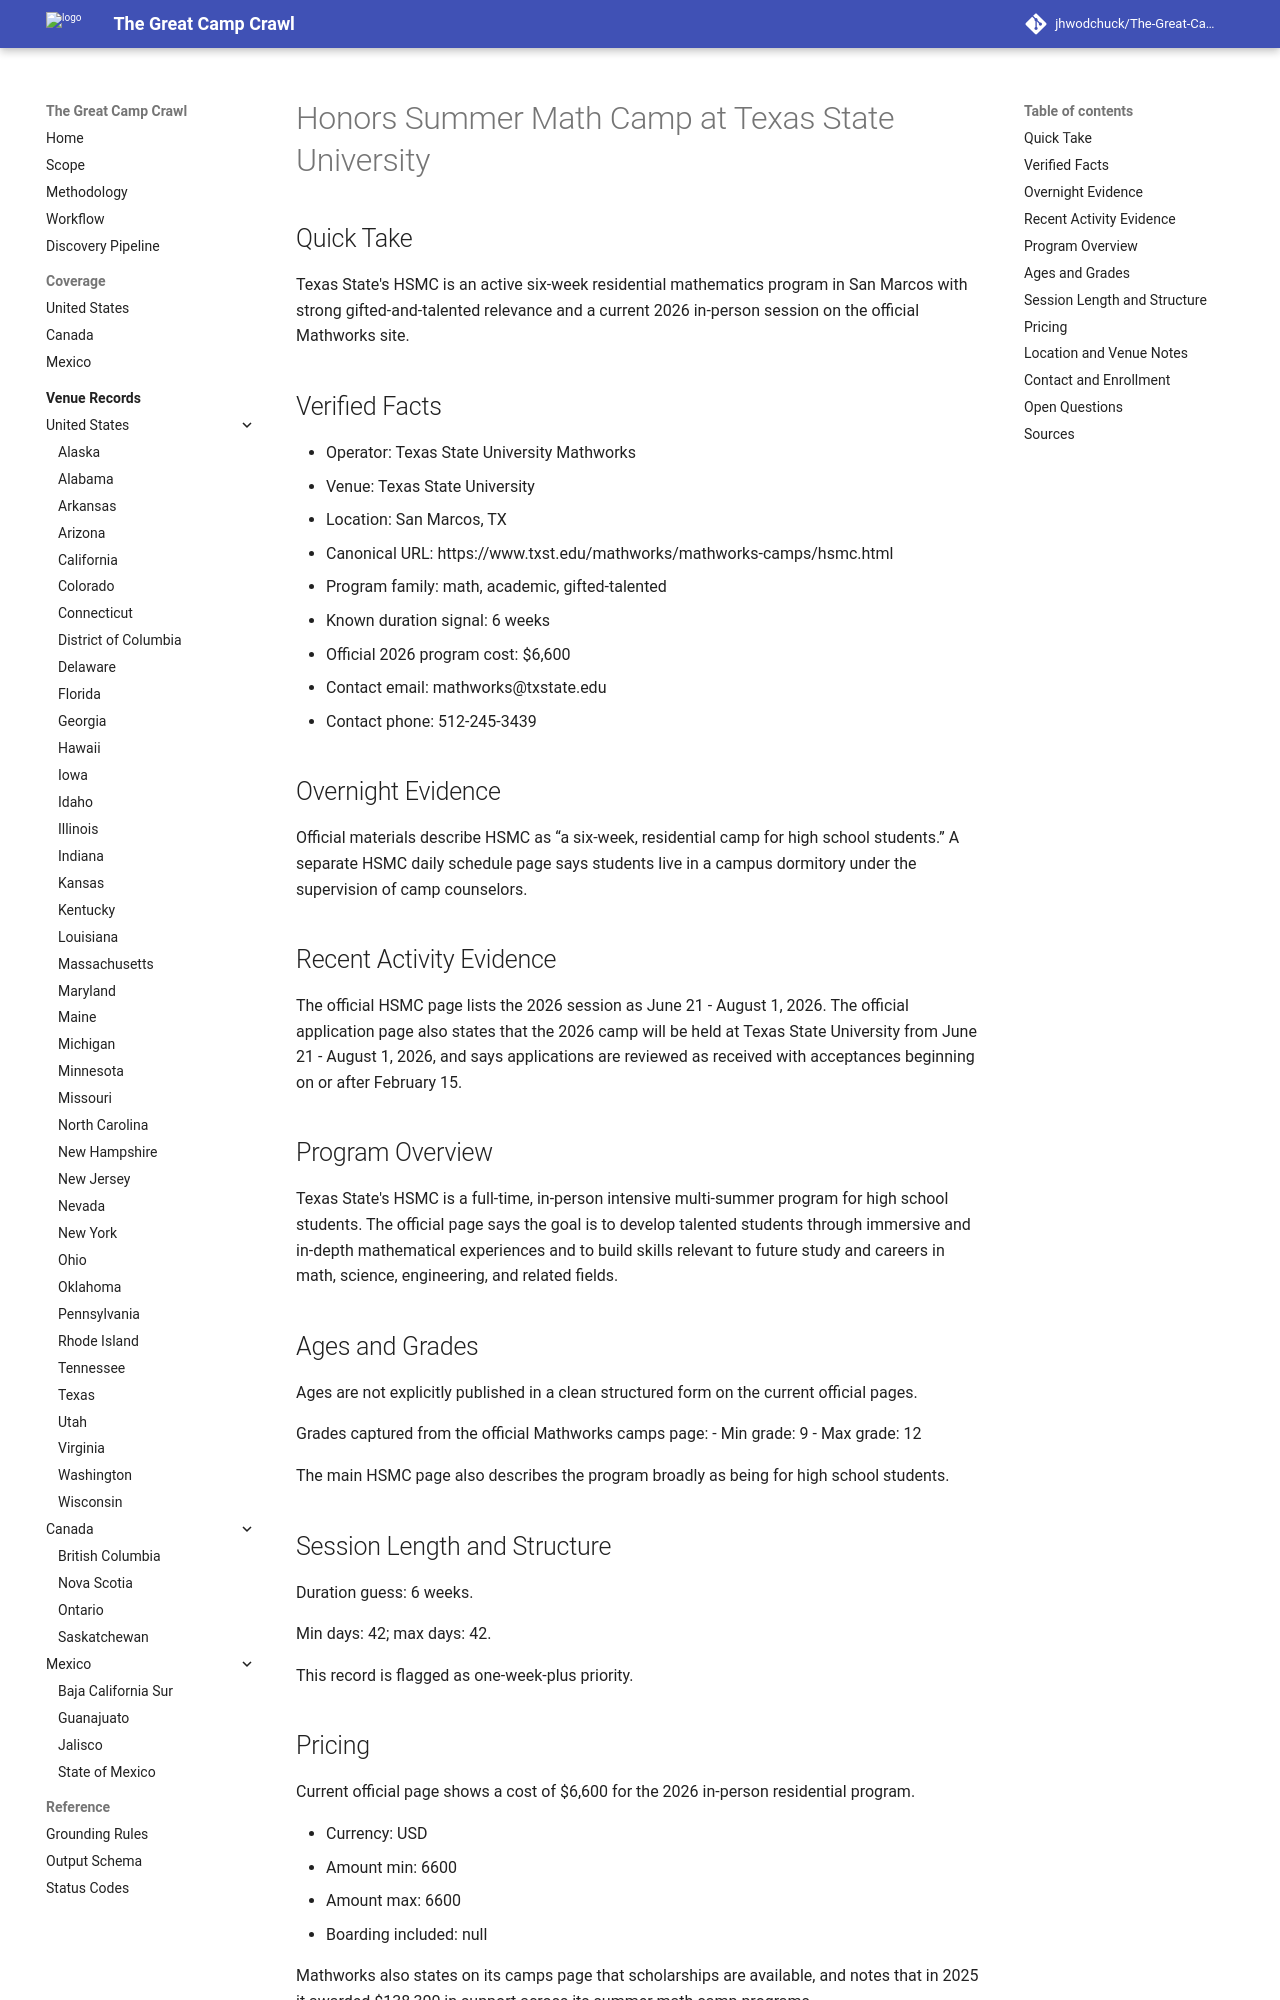

repository: jhwodchuck/The-Great-Camp-Crawl · page: camps/us/tx/honors-summer-math-camp--us-tx-san-marcos-texas-state-university--txstate-hsmc-san-marcos-tx/index.html · generator: mkdocs

---
record_id: txstate-hsmc-san-marcos-tx
camp_id: honors-summer-math-camp
venue_id: us-tx-san-marcos-texas-state-university
name: Honors Summer Math Camp
display_name: Honors Summer Math Camp at Texas State University
country: US
country_name: United States
region: TX
region_name: Texas
city: San Marcos
venue_name: Texas State University
program_family:
- math
- academic
- gifted-talented
camp_types:
- residential-academic
- residential
priority_flags:
  college_precollege: false
  one_week_plus: true
languages_found:
- en
source_language_primary: en
activity_status: active
activity_evidence_window_months: 24
duration:
  min_days: 42
  max_days: 42
pricing:
  currency: USD
  amount_min: 6600
  amount_max: 6600
  boarding_included: null
ages:
  min: null
  max: null
grades:
  min: 9
  max: 12
operator:
  name: Texas State University Mathworks
  type: university
website:
  canonical_url: https://www.txst.edu/mathworks/mathworks-camps/hsmc.html
  admissions_url: https://www.txst.edu/mathworks/applications/application-hsmc.html
  session_dates_url: https://www.txst.edu/mathworks/mathworks-camps/hsmc.html
  pricing_url: https://www.txst.edu/mathworks/mathworks-camps/hsmc.html
contact:
  email: mathworks@txstate.edu
  phone: 512-245-3439
location:
  address: 601 University Drive, ASBS 110
  postal_code: '78666'
  latitude: null
  longitude: null
verification:
  overnight_confirmed: true
  active_past_2_years_confirmed: true
  confidence: high
  last_verified: '2026-04-17'
evidence:
  overnight_source_url: https://www.txst.edu/mathworks/mathworks-camps/hsmc.html
  recent_activity_source_url: https://www.txst.edu/mathworks/mathworks-camps/hsmc.html
  duration_source_url: https://www.txst.edu/mathworks/mathworks-camps/hsmc.html
  pricing_source_url: https://www.txst.edu/mathworks/mathworks-camps/hsmc.html
tags:
- united-states
- tx
- san-marcos
- math
- academic
- gifted-talented
- residential-academic
- residential
draft_status: draft
---

# Honors Summer Math Camp at Texas State University

## Quick Take
Texas State's HSMC is an active six-week residential mathematics program in San Marcos with strong gifted-and-talented relevance and a current 2026 in-person session on the official Mathworks site.

## Verified Facts
- Operator: Texas State University Mathworks
- Venue: Texas State University
- Location: San Marcos, TX
- Canonical URL: https://www.txst.edu/mathworks/mathworks-camps/hsmc.html
- Program family: math, academic, gifted-talented
- Known duration signal: 6 weeks
- Official 2026 program cost: $6,600
- Contact email: mathworks@txstate.edu
- Contact phone: 512-245-3439

## Overnight Evidence
Official materials describe HSMC as “a six-week, residential camp for high school students.” A separate HSMC daily schedule page says students live in a campus dormitory under the supervision of camp counselors.

## Recent Activity Evidence
The official HSMC page lists the 2026 session as June 21 - August 1, 2026. The official application page also states that the 2026 camp will be held at Texas State University from June 21 - August 1, 2026, and says applications are reviewed as received with acceptances beginning on or after February 15.

## Program Overview
Texas State's HSMC is a full-time, in-person intensive multi-summer program for high school students. The official page says the goal is to develop talented students through immersive and in-depth mathematical experiences and to build skills relevant to future study and careers in math, science, engineering, and related fields.
